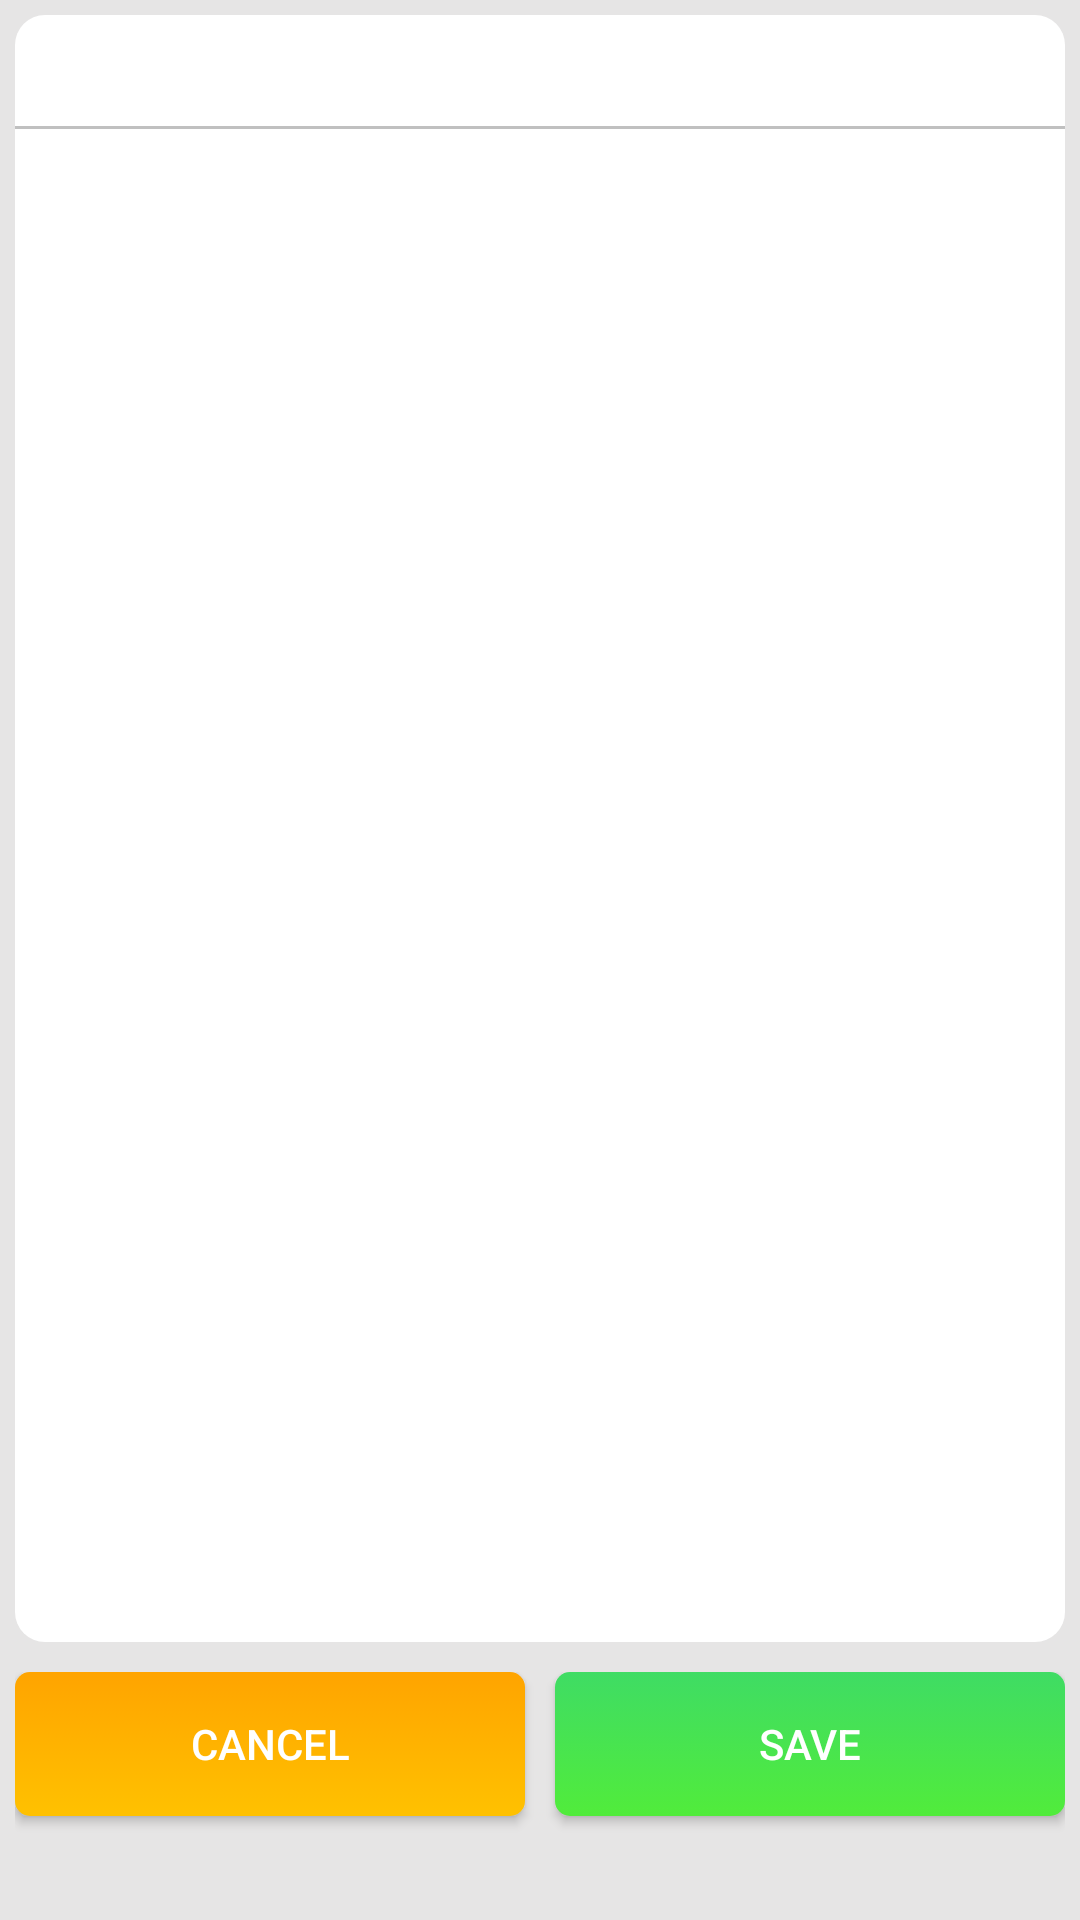

Layout XML and referenced resources for this Android screen:
<!-- AndroidManifest.xml: application theme AppTheme -->
<!-- res/layout/activity_schedule_edit.xml -->
<?xml version="1.0" encoding="utf-8"?>
<LinearLayout xmlns:android="http://schemas.android.com/apk/res/android"
    android:orientation="vertical"
    android:layout_width="match_parent"
    android:layout_height="match_parent"
    android:background="@color/schedule_background">

    <LinearLayout
        android:layout_width="match_parent"
        android:layout_height="0dp"
        android:layout_weight="7"
        android:orientation="vertical"
        android:layout_margin="5dp"
        style="@style/schedule_edit">


        <TextView
            android:id="@+id/head_text"
            android:layout_width="wrap_content"
            android:layout_height="wrap_content"
            android:layout_gravity="center_horizontal"
            style="@style/text_item_day"
            android:layout_margin="5dp" />

        <LinearLayout
            android:layout_width="match_parent"
            android:layout_height="1dp"
            android:background="@color/line_between_edits_login"></LinearLayout>

        <ListView
            android:id="@+id/list_edit_subject"
            android:layout_width="match_parent"
            android:layout_height="wrap_content"
            android:divider="@null"
            android:layout_margin="5dp"></ListView>


    </LinearLayout>

    <LinearLayout
        android:layout_width="match_parent"
        android:layout_height="0dp"
        android:layout_weight="1"
        android:layout_margin="5dp"
        android:orientation="horizontal">

        <Button
            android:id="@+id/button_cancel"
            android:layout_width="0dp"
            android:layout_height="wrap_content"
            android:layout_weight="1"
            style="@style/yellow_button"
            android:layout_marginRight="10dp"
            android:text="@string/cancel" />

        <Button
            android:id="@+id/button_save"
            android:layout_width="0dp"
            android:layout_height="wrap_content"
            android:layout_weight="1"
            style="@style/green_button"
            android:text="@string/save" />

    </LinearLayout>

</LinearLayout>
<!-- resources referenced by this layout -->
<resources>
  <color name="line_between_edits_login">#C0C0C0</color>
  <color name="schedule_background">#e6e5e5</color>
  <string name="cancel">Cancel</string>
  <string name="save">Save</string>
  <style name="green_button">
          <item name="android:background">@drawable/login_btn</item>
          <item name="android:textColor">@android:color/white</item>
      </style>
  <style name="schedule_edit">
          <item name="android:background">@drawable/background_with_radius_corners</item>
      </style>
  <style name="text_item_day">
          <item name="android:textSize">20sp</item>
          <item name="android:textColor">@color/schedule_header_color</item>
      </style>
  <style name="yellow_button">
          <item name="android:background">@drawable/website_btn</item>
          <item name="android:textColor">@android:color/white</item>
      </style>
  <style name="AppTheme" parent="@style/Theme.AppCompat.Light.DarkActionBar">
          
          <item name="android:actionBarStyle">@style/MyActionBar</item>
          <item name="android:actionBarTabStyle">@style/tabs_style</item>
          <item name="android:actionBarWidgetTheme">@style/action_bar_widget</item>
  
      </style>
  <!-- drawable login_btn (drawable) -->
  <?xml version="1.0" encoding="utf-8"?>
  <selector xmlns:android="http://schemas.android.com/apk/res/android">
  
  
      <item android:state_pressed="true">
          <shape>
              <corners android:radius="5dp"/>
              <gradient android:startColor="#a1ef96"
                  android:endColor="#6dda89"
                  android:angle="90"/>
          </shape>
      </item>
  
      <item>
          <shape>
              <corners android:radius="5dp"/>
              <gradient android:startColor="#51ec3b"
                  android:endColor="#3fdc64"
                  android:angle="90"/>
          </shape>
      </item>
  </selector>
  <!-- drawable background_with_radius_corners (drawable) -->
  <?xml version="1.0" encoding="utf-8"?>
  <selector xmlns:android="http://schemas.android.com/apk/res/android">
  
      <item >
          <shape android:shape="rectangle">
              <solid android:color="@android:color/white"/>
              <corners android:radius="10dp"/>
          </shape>
      </item>
  
  </selector>
  <color name="schedule_header_color">#58a7ff</color>
  <style name="MyActionBar" parent="@style/Widget.AppCompat.Light.ActionBar.Solid.Inverse">
          <item name="android:background">@drawable/action_bar</item>
          <item name="android:backgroundStacked">@drawable/ab_stacked_solid</item>
  
      </style>
  <style name="tabs_style" parent="Widget.AppCompat.ActionBar.TabView">
          <item name="android:background">@drawable/tabs</item>
      </style>
  <style name="action_bar_widget">
          <item name="android:textColorHint">@android:color/white</item>
      </style>
  <!-- drawable action_bar (drawable) -->
  <?xml version="1.0" encoding="utf-8"?>
  <selector xmlns:android="http://schemas.android.com/apk/res/android">
  
      <item>
          <shape>
              <gradient android:startColor="#85bfff"
                  android:endColor="#1685ff"
                  android:angle="-90"/>
          </shape>
      </item>
  
  </selector>
  <!-- drawable tabs (drawable) -->
  <?xml version="1.0" encoding="utf-8"?>
  <selector xmlns:android="http://schemas.android.com/apk/res/android">
  
      <item android:state_selected="true" android:state_pressed="true"
          android:drawable="@drawable/tab_selected_pressed">
      </item>
  
      <item android:state_selected="true" android:state_pressed="false"
          android:drawable="@drawable/tab_selected">
      </item>
  
      <item android:state_selected="false" android:state_pressed="true"
          android:drawable="@drawable/tab_unselected_pressed"/>
  
  
  
  </selector>
</resources>
